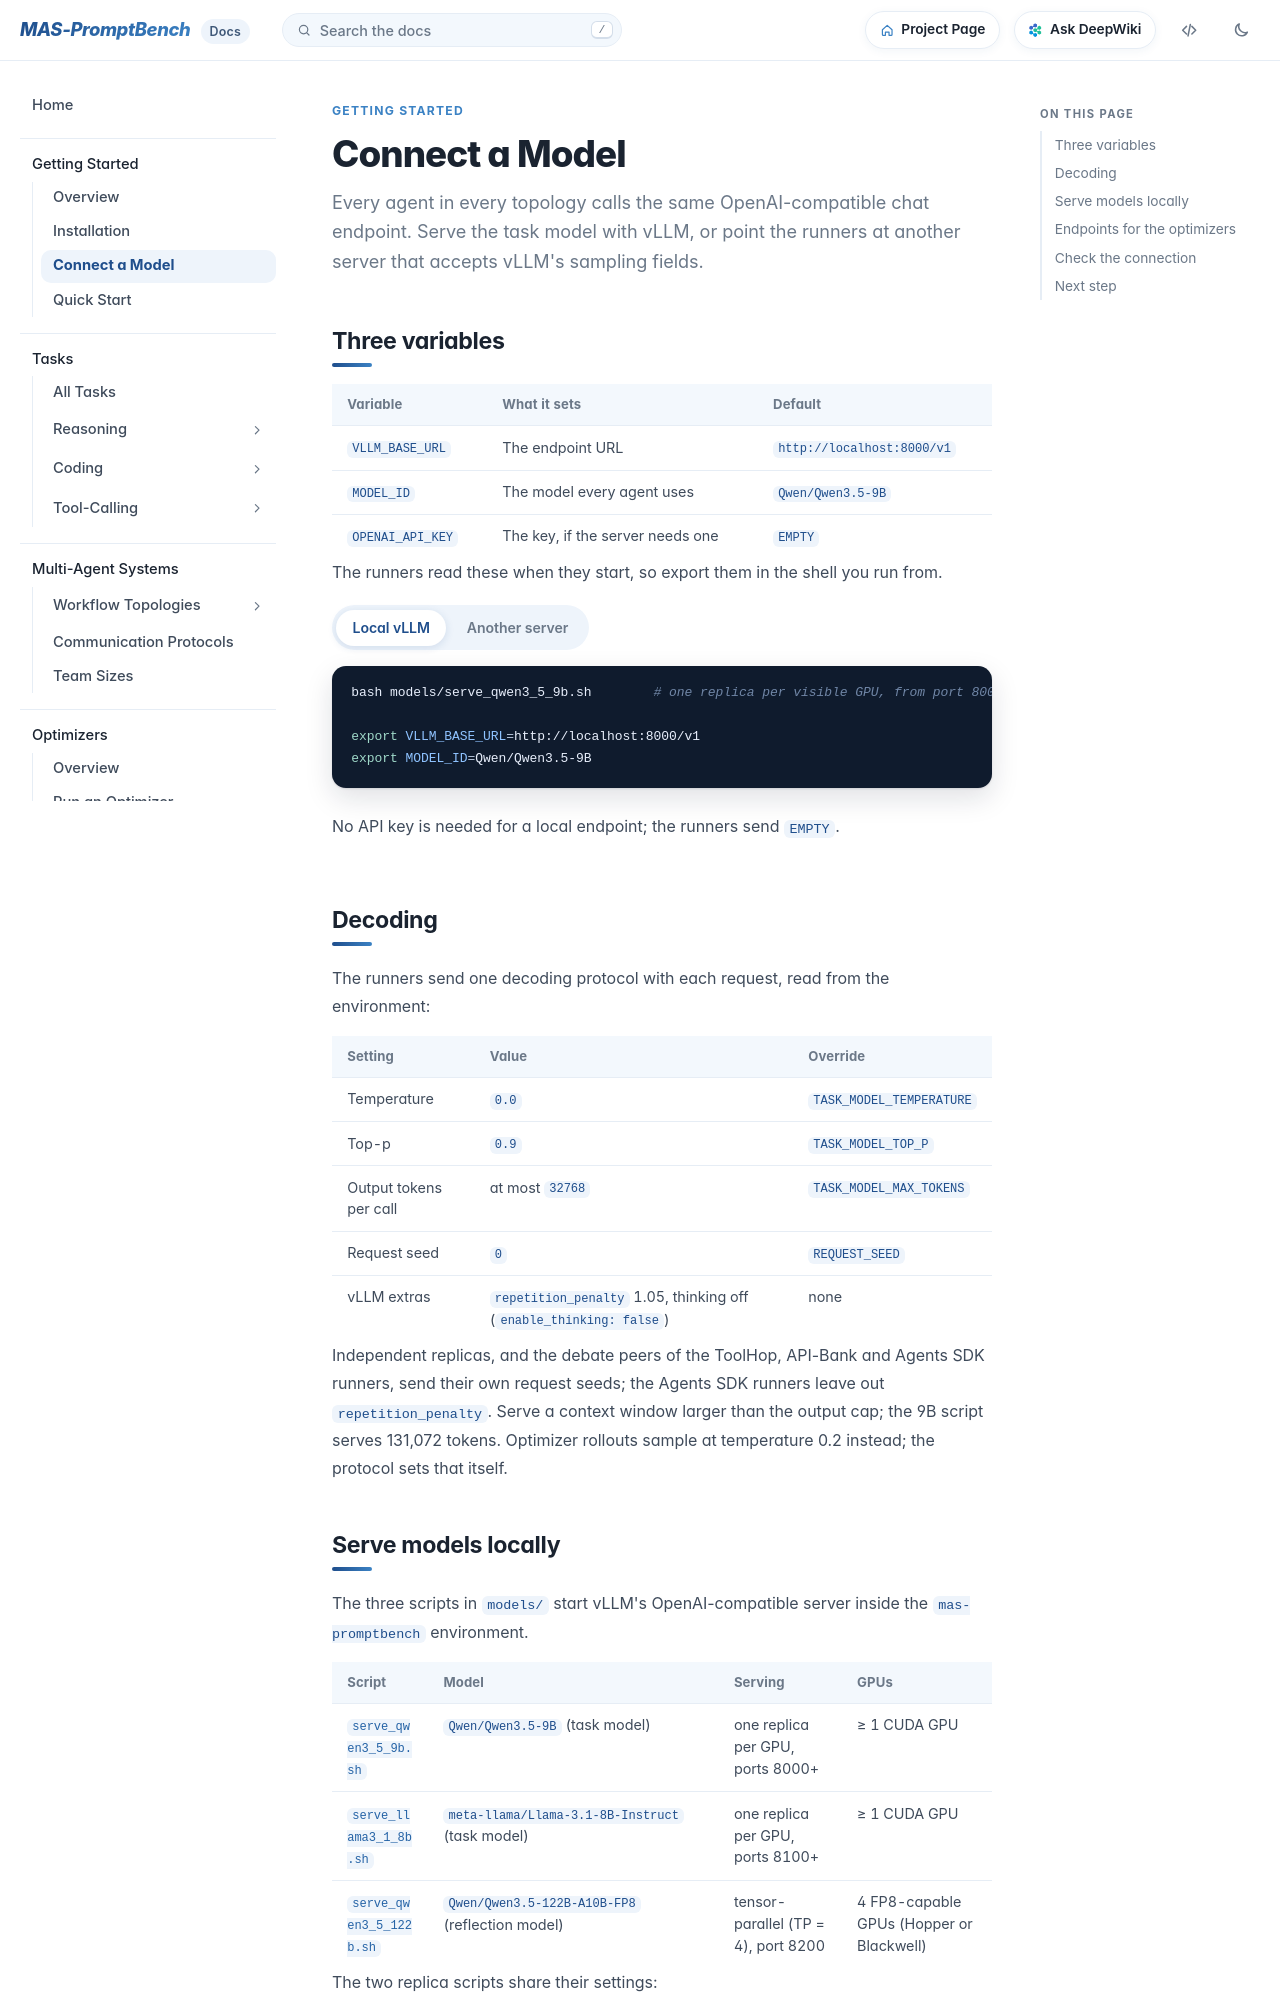

repository: fm8995610-ops/MAS-PromptBench · page: docs/getting-started/connect-a-model/index.html · generator: mkdocs

# Connect a Model

Every agent in every topology calls the same OpenAI-compatible chat endpoint. Point it at a hosted API, or serve Qwen yourself with vLLM.
{ .lede }

## Three variables

| Variable | What it sets | Runner default |
| --- | --- | --- |
| `VLLM_BASE_URL` | The endpoint URL, hosted or local | a lab-internal host; always set it |
| `MODEL_ID` | The model every agent uses | `Qwen/Qwen3.5-9B` |
| `OPENAI_API_KEY` | The key, if your provider needs one | `EMPTY` |

The runners read these when they start, so export them in the shell you run from. The built-in `VLLM_BASE_URL` defaults differ between runners (`http://localhost:8000/v1` or `http://localhost:8001/v1`), so set it explicitly.

=== "Hosted API (no GPU)"

    ```bash title="Any OpenAI-compatible provider"
    export VLLM_BASE_URL=https://api.openai.com/v1
    export MODEL_ID=<model-name>
    export OPENAI_API_KEY=<your-key>
    ```

    Any provider that speaks the OpenAI chat-completions API works, as long as the model supports tool calling: most topologies give agents tools.

=== "Local vLLM"

    ```bash title="Serve Qwen3.5-9B and point at it"
    bash models/serve_qwen3_5_9b.sh        # one replica per visible GPU, from port 8000

    export VLLM_BASE_URL=http://localhost:8000/v1
    export MODEL_ID=Qwen/Qwen3.5-9B
    ```

    No API key is needed for a local endpoint; the runners send `EMPTY`.

!!! warning "The repository has no `.env` file"
    The README mentions a `.env` file with provider blocks, but none is included. Export the variables directly as shown, or keep them in your own `.env` and load it with `set -a && source .env && set +a`.
